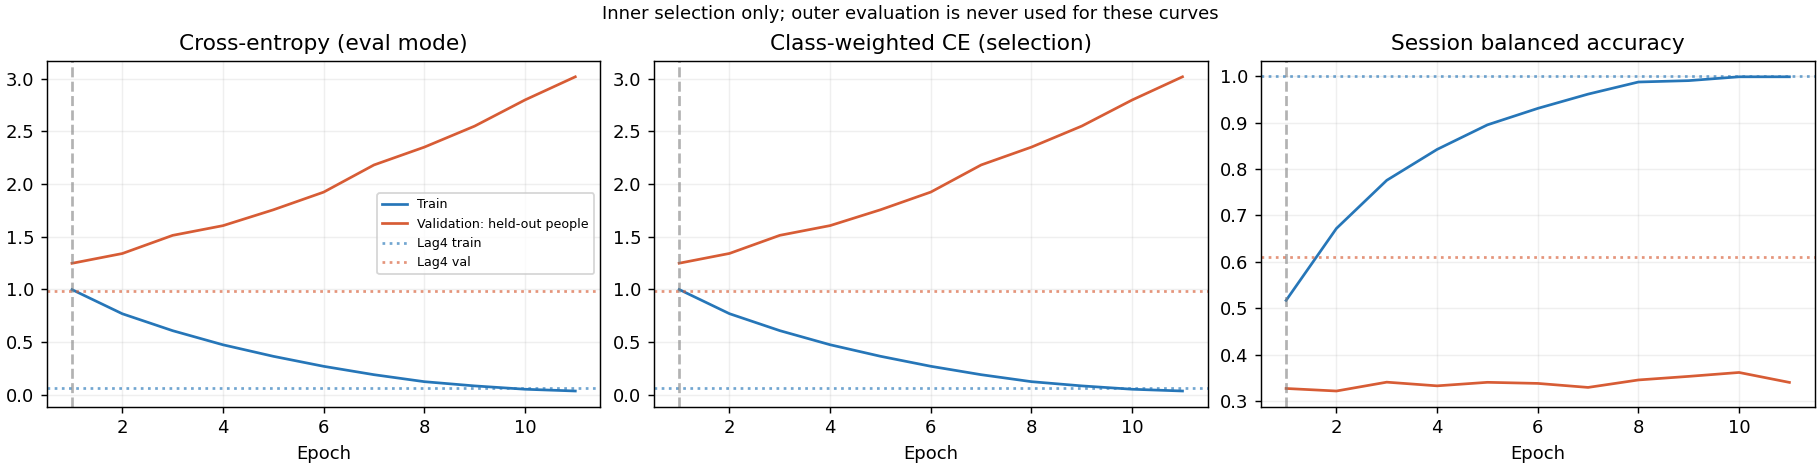

Values plotted in this chart, from the file beside it:
epoch, optimization_weighted_ce, train_ce, train_weighted_ce, train_session_ba, train_accuracy, val_ce, val_weighted_ce, val_session_ba, val_accuracy
1, 1.245, 0.998, 0.9982, 0.5168, 0.5165, 1.247, 1.248, 0.327, 0.3271
2, 0.9875, 0.7687, 0.7687, 0.6718, 0.6717, 1.34, 1.34, 0.3215, 0.3218
3, 0.8314, 0.608, 0.6078, 0.7755, 0.7751, 1.513, 1.512, 0.3406, 0.3404
4, 0.6919, 0.4741, 0.474, 0.842, 0.8418, 1.605, 1.605, 0.3327, 0.3324
5, 0.5681, 0.3647, 0.3647, 0.895, 0.8951, 1.755, 1.755, 0.3403, 0.3404
6, 0.4535, 0.2697, 0.2698, 0.9304, 0.9303, 1.923, 1.923, 0.3379, 0.3378
7, 0.3545, 0.1902, 0.1901, 0.9612, 0.961, 2.181, 2.18, 0.3293, 0.3298
8, 0.2717, 0.1239, 0.1239, 0.9873, 0.9873, 2.35, 2.349, 0.3454, 0.3457
9, 0.207, 0.08379, 0.08378, 0.9903, 0.9903, 2.55, 2.549, 0.3531, 0.3537
10, 0.1519, 0.0521, 0.05206, 0.9985, 0.9985, 2.798, 2.796, 0.3615, 0.3617
11, 0.1129, 0.03526, 0.03522, 0.9985, 0.9985, 3.018, 3.016, 0.3401, 0.3404
